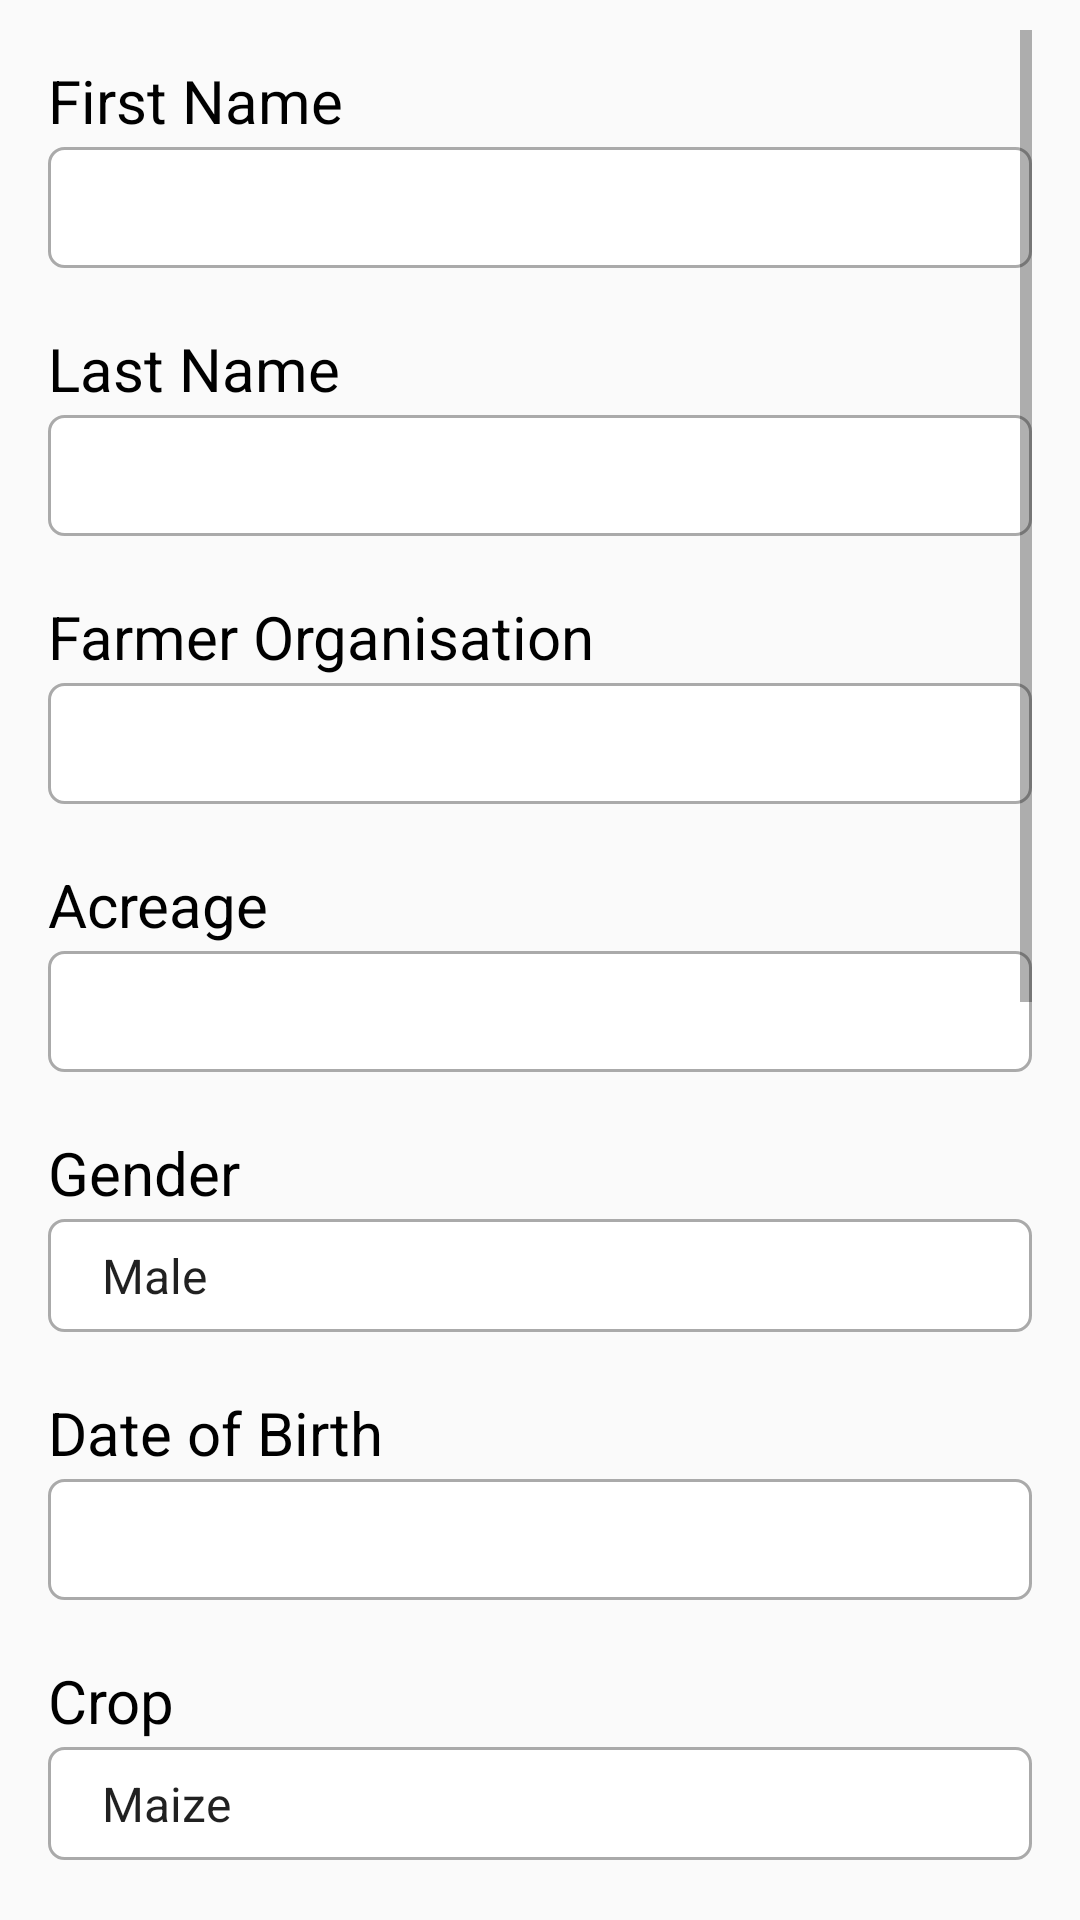

Here is an Android app screen rendered from its layout file. Give the layout XML and the strings, colors and styles it references.
<!-- AndroidManifest.xml: application theme AppTheme -->
<!-- res/layout/fragment_add_farmer.xml -->
<RelativeLayout xmlns:android="http://schemas.android.com/apk/res/android"
    xmlns:tools="http://schemas.android.com/tools"
    android:layout_width="match_parent"
    android:layout_height="match_parent"
    android:paddingBottom="@dimen/activity_vertical_margin"
    android:paddingLeft="@dimen/activity_horizontal_margin"
    android:paddingRight="@dimen/activity_horizontal_margin"
    android:paddingTop="@dimen/activity_vertical_margin"
    tools:context="com.example.raphael.ezyagric.Fragments.AddFarmerFragment">

    <ScrollView
        android:id="@+id/login_form"
        android:layout_width="match_parent"
        android:layout_height="match_parent">

        <LinearLayout
            android:id="@+id/email_login_form"
            android:layout_width="match_parent"
            android:layout_height="wrap_content"
            android:orientation="vertical">

            <LinearLayout
                android:id="@+id/layout_first_name"
                android:layout_width="match_parent"
                android:layout_height="wrap_content"
                android:orientation="vertical">

                <TextView
                    android:layout_width="wrap_content"
                    android:layout_height="wrap_content"
                    android:layout_marginTop="10dp"
                    android:text="@string/first_name"
                    android:textColor="#000000"
                    android:textSize="20sp" />

                <EditText
                    android:id="@+id/first_Name"
                    style="@style/edit_text"
                    android:layout_width="match_parent"
                    android:layout_height="wrap_content"
                    android:inputType="text" />
            </LinearLayout>

            <TextView
                android:layout_width="wrap_content"
                android:layout_height="wrap_content"
                android:layout_marginTop="16dp"
                android:text="@string/last_name"
                android:textColor="#000000"
                android:textSize="20sp" />

            <EditText
                android:id="@+id/last_Name"
                style="@style/edit_text"
                android:layout_width="match_parent"
                android:layout_height="wrap_content"
                android:inputType="text" />


            <TextView
                android:layout_width="wrap_content"
                android:layout_height="wrap_content"
                android:layout_marginTop="16dp"
                android:text="@string/farmer_organisation"
                android:textColor="#000000"
                android:textSize="20sp" />

            <EditText
                android:id="@+id/farmer_organisation"
                style="@style/edit_text"
                android:layout_width="match_parent"
                android:layout_height="wrap_content"
                android:inputType="text" />


            <TextView
                android:layout_width="wrap_content"
                android:layout_height="wrap_content"
                android:layout_marginTop="16dp"
                android:text="@string/acreage"
                android:textColor="#000000"
                android:textSize="20sp" />

            <EditText
                android:id="@+id/acreage"
                style="@style/edit_text"
                android:layout_width="match_parent"
                android:layout_height="wrap_content"
                android:inputType="number" />


            <TextView
                android:layout_width="wrap_content"
                android:layout_height="wrap_content"
                android:layout_marginTop="16dp"
                android:text="@string/gender"
                android:textColor="#000000"
                android:textSize="20sp" />

            <Spinner
                android:id="@+id/genderSpinner"
                style="@style/edit_text"
                android:layout_width="match_parent"
                android:layout_height="wrap_content"
                android:entries="@array/gender" />

            <TextView
                android:layout_width="wrap_content"
                android:layout_height="wrap_content"
                android:textColor="#000000"
                android:layout_marginTop="16dp"
                android:text="@string/date"
                android:textSize="20sp" />

            <EditText
                android:id="@+id/my_dob"
                style="@style/edit_text"
                android:layout_width="match_parent"
                android:layout_height="wrap_content"/>


            <TextView
                android:layout_width="wrap_content"
                android:layout_height="wrap_content"
                android:layout_marginTop="16dp"
                android:text="@string/crop"
                android:textColor="#000000"
                android:textSize="20sp" />

            <Spinner
                android:id="@+id/cropSpinner"
                style="@style/edit_text"
                android:layout_width="match_parent"
                android:layout_height="wrap_content"
                android:entries="@array/crops" />

            <TextView
                android:layout_width="wrap_content"
                android:layout_height="wrap_content"
                android:layout_marginTop="16dp"
                android:text="@string/country"
                android:textColor="#000000"
                android:textSize="20sp" />

            <Spinner
                android:id="@+id/countrySpinner"
                style="@style/edit_text"
                android:layout_width="match_parent"
                android:layout_height="wrap_content"
                android:entries="@array/countries" />

            <LinearLayout
                android:id="@+id/layout_district"
                android:layout_width="match_parent"
                android:layout_height="wrap_content"
                android:orientation="vertical">

                <TextView
                    android:layout_width="wrap_content"
                    android:layout_height="wrap_content"
                    android:layout_marginTop="16dp"
                    android:text="@string/district"
                    android:textColor="#000000"
                    android:textSize="20sp" />

                <Spinner
                    android:id="@+id/districtSpinner"
                    style="@style/edit_text"
                    android:layout_width="match_parent"
                    android:layout_height="wrap_content"
                    android:entries="@array/district" />
            </LinearLayout>

            <LinearLayout
                android:id="@+id/layout_sub_county"
                android:layout_width="match_parent"
                android:layout_height="wrap_content"
                android:orientation="vertical">

                <TextView
                    android:layout_width="wrap_content"
                    android:layout_height="wrap_content"
                    android:layout_marginTop="16dp"
                    android:text="@string/sub_county"
                    android:textColor="#000000"
                    android:textSize="20sp" />

                <EditText
                    android:id="@+id/sub_county"
                    style="@style/edit_text"
                    android:layout_width="match_parent"
                    android:layout_height="wrap_content"
                    android:inputType="text" />
            </LinearLayout>

            <LinearLayout
                android:id="@+id/layout_parish"
                android:layout_width="match_parent"
                android:layout_height="wrap_content"
                android:orientation="vertical">

                <TextView
                    android:layout_width="wrap_content"
                    android:layout_height="wrap_content"
                    android:layout_marginTop="16dp"
                    android:text="@string/parish"
                    android:textColor="#000000"
                    android:textSize="20sp" />

                <EditText
                    android:id="@+id/parish"
                    style="@style/edit_text"
                    android:layout_width="match_parent"
                    android:layout_height="wrap_content"
                    android:inputType="text" />
            </LinearLayout>

            <LinearLayout
                android:id="@+id/layout_village"
                android:layout_width="match_parent"
                android:layout_height="wrap_content"
                android:orientation="vertical">

                <TextView
                    android:layout_width="wrap_content"
                    android:layout_height="wrap_content"
                    android:layout_marginTop="16dp"
                    android:text="@string/village"
                    android:textColor="#000000"
                    android:textSize="20sp" />

                <EditText
                    android:id="@+id/village"
                    style="@style/edit_text"
                    android:layout_width="match_parent"
                    android:layout_height="wrap_content"
                    android:inputType="text" />
            </LinearLayout>

            <ImageView
                android:id="@+id/imageView_pic"
                android:layout_width="match_parent"
                android:layout_height="wrap_content"
                android:layout_gravity="center"
                android:layout_marginTop="10dp"
                android:adjustViewBounds="true"
                android:scaleType="fitXY" />

            <Button
                android:id="@+id/btn"
                android:layout_width="wrap_content"
                android:layout_height="wrap_content"
                android:layout_marginTop="10dp"
                android:background="@drawable/my_button"
                android:text="@string/upload_photo"
                android:textColor="@android:color/white" />

            <Button
                android:id="@+id/uploadButton"
                android:layout_width="match_parent"
                android:layout_height="wrap_content"
                android:layout_marginTop="15dp"
                android:background="@drawable/my_button"
                android:text="@string/submit"
                android:textColor="@android:color/white"
                android:textStyle="bold" />

        </LinearLayout>
    </ScrollView>


</RelativeLayout>
<!-- resources referenced by this layout -->
<resources>
  <string-array name="crops">
          <item>Maize</item>
          <item>Beans</item>
          <item>Bananas</item>
          <item>Coffee</item>
          <item>Rice</item>
          <item>Sorghum</item>
          <item>Groundnuts</item>
          <item>SimSim</item>
          <item>Soya beans</item>
          <item>Irish Potatoes</item>
          <item>Cassava</item>
          <item>Peas</item>
          <item>Cabbage</item>
          <item>Onion</item>
          <item>Sweet Potatoes</item>
      </string-array>
  <string-array name="gender">
          <item>Male</item>
          <item>Female</item>
      </string-array>
  <dimen name="activity_horizontal_margin">16dp</dimen>
  <dimen name="activity_vertical_margin">10dp</dimen>
  <string name="acreage">Acreage</string>
  <string name="country">Country</string>
  <string name="crop">Crop</string>
  <string name="date">Date of Birth</string>
  <string name="district">District</string>
  <string name="farmer_organisation">Farmer Organisation</string>
  <string name="first_name">First Name</string>
  <string name="gender">Gender</string>
  <string name="last_name">Last Name</string>
  <string name="parish">Parish</string>
  <string name="sub_county">Sub County</string>
  <string name="submit">Save</string>
  <string name="upload_photo">Upload Photo</string>
  <string name="village">Village</string>
  <style name="edit_text">
          <item name="android:background">@drawable/edit_text</item>
          <item name="android:paddingRight">10dp</item>
          <item name="android:paddingLeft">10dp</item>
          <item name="android:paddingBottom">8dp</item>
          <item name="android:paddingTop">8dp</item>
          <item name="android:layout_marginBottom">4dp</item>
          <item name="android:layout_marginTop">2dp</item>
          <item name="android:focusableInTouchMode">true</item>
      </style>
  <style name="AppTheme" parent="Theme.AppCompat.Light.DarkActionBar">
          
          <item name="colorPrimary">@color/colorPrimary</item>
          <item name="colorPrimaryDark">@color/colorPrimaryDark</item>
          <item name="colorAccent">@color/colorAccent</item>
      </style>
  <!-- drawable edit_text (drawable) -->
  <?xml version="1.0" encoding="utf-8"?>
  <selector xmlns:android="http://schemas.android.com/apk/res/android">
      <item android:drawable="@drawable/edit_text_pressed" android:state_pressed="true" />
      <item android:drawable="@drawable/edit_text_pressed" android:state_focused="true" />
      <item android:drawable="@drawable/edit_text_normal" />
  </selector>
  <color name="colorPrimary">#3F51B5</color>
  <color name="colorPrimaryDark">#303F9F</color>
  <color name="colorAccent">#3F51B5</color>
  <!-- drawable edit_text_pressed (drawable) -->
  <?xml version="1.0" encoding="utf-8"?>
  <shape xmlns:android="http://schemas.android.com/apk/res/android">
      <corners android:radius="1dp" />
      <stroke
          android:width="1dp"
          android:color="#ff30aa71" />
      
      
      
      
      
      <solid android:color="#fff" />
  
  </shape>
  <!-- drawable edit_text_normal (drawable) -->
  <?xml version="1.0" encoding="utf-8"?>
  <shape xmlns:android="http://schemas.android.com/apk/res/android">
      <corners android:radius="5dp" />
      <stroke
          android:width="1dp"
          android:color="#aaa" />
      
      
      
      
      
      <solid android:color="#fff" />
  
  </shape>
</resources>
